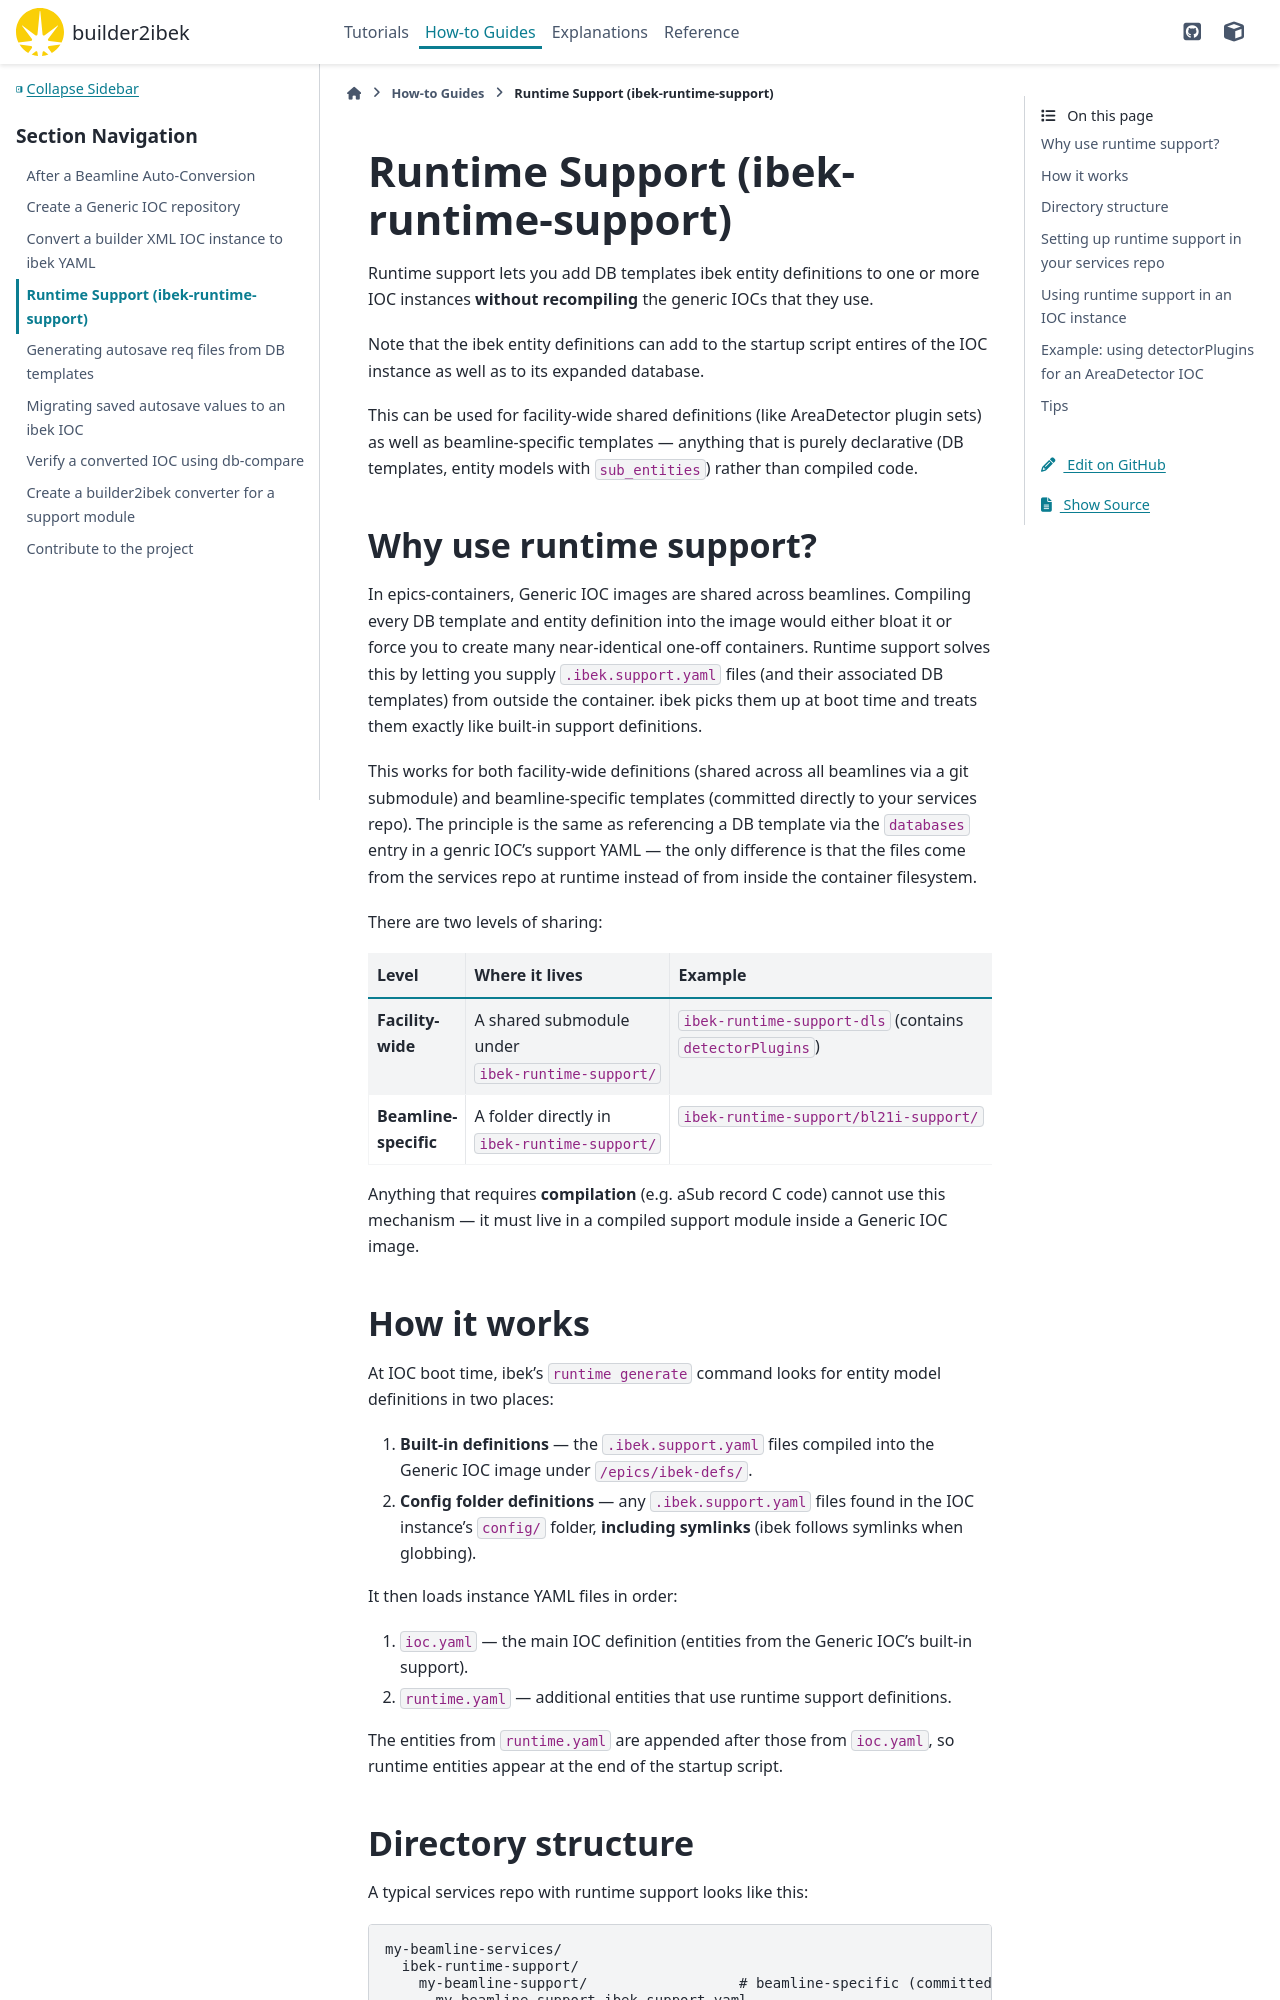

repository: epics-containers/builder2ibek · page: 2.3.0-beta.1/how-to/runtime-support.html · generator: sphinx

# Runtime Support (ibek-runtime-support)

Runtime support lets you add DB templates ibek entity definitions to one or more
IOC instances **without recompiling** the generic IOCs that they use.

Note that the ibek entity definitions can add to the startup script entires of
the IOC instance as well as to its expanded database.

This can be used for
facility-wide shared definitions (like AreaDetector plugin sets) as well as
beamline-specific templates — anything that is purely declarative (DB
templates, entity models with `sub_entities`) rather than compiled code.

## Why use runtime support?

In epics-containers, Generic IOC images are shared across beamlines. Compiling
every DB template and entity definition into the image would either bloat it
or force you to create many near-identical one-off containers. Runtime support
solves this by letting you supply `.ibek.support.yaml` files (and their
associated DB templates) from outside the container. ibek picks them up at
boot time and treats them exactly like built-in support definitions.

This works for both facility-wide definitions (shared across all beamlines via
a git submodule) and beamline-specific templates (committed directly to your
services repo). The principle is the same as referencing a DB template via the
`databases` entry in a genric IOC's support YAML — the only difference is that the
files come from the services repo at runtime instead of from inside the
container filesystem.

There are two levels of sharing:

| Level | Where it lives | Example |
|---|---|---|
| **Facility-wide** | A shared submodule under `ibek-runtime-support/` | `ibek-runtime-support-dls` (contains `detectorPlugins`) |
| **Beamline-specific** | A folder directly in `ibek-runtime-support/` | `ibek-runtime-support/bl21i-support/` |

Anything that requires **compilation** (e.g. aSub record C code) cannot use
this mechanism — it must live in a compiled support module inside a Generic
IOC image.
